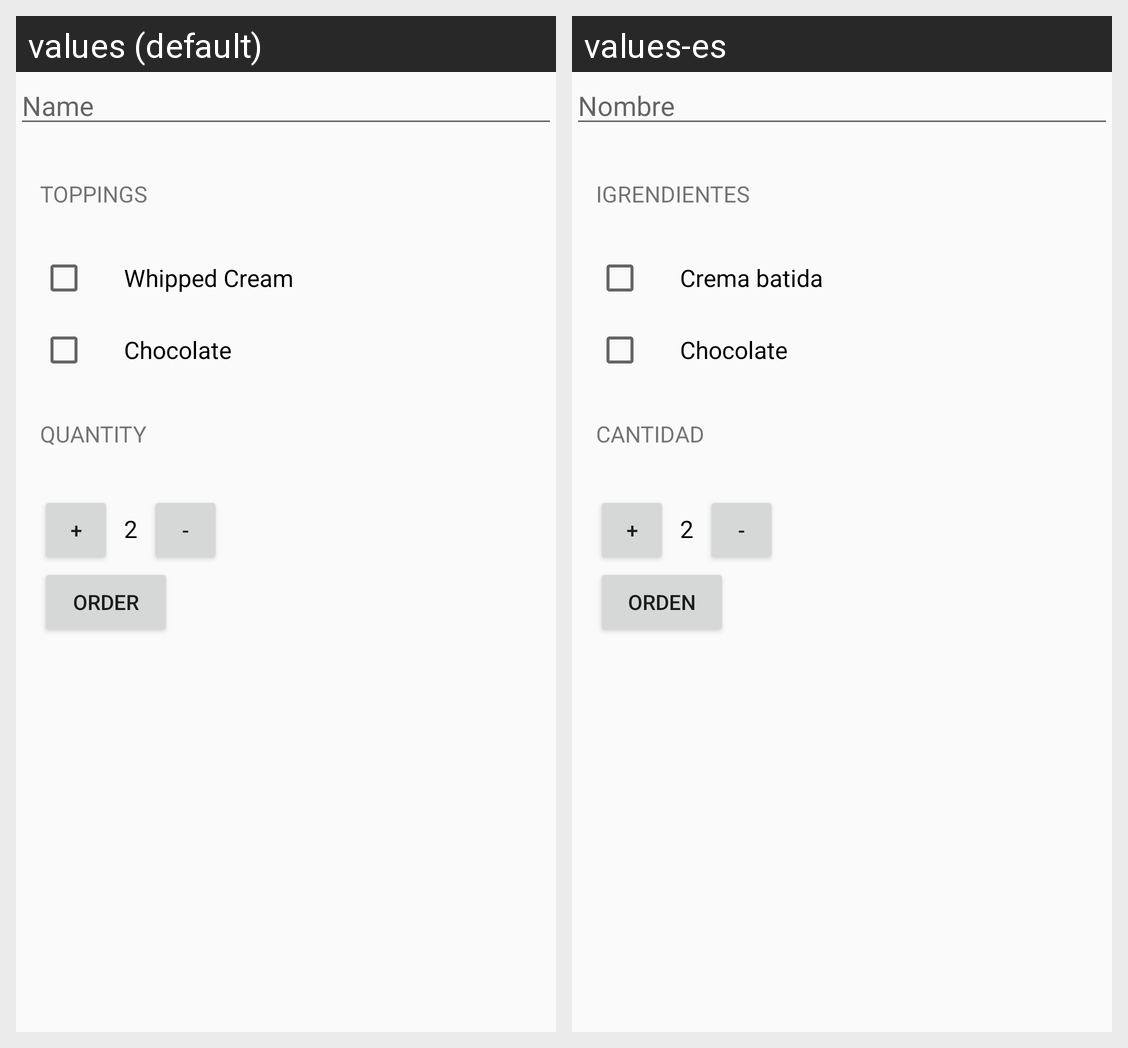

Locale-by-locale string values for the Android screen shown in this grid:
Android screen res/layout/activity_main.xml rendered under 2 locales, left to right: values (default), values-es. Device: Nexus 5 (rendered at 1080×1920; each locale shown at half size, 540×960, under a caption strip naming it); theme AppTheme.
Strings drawn on this screen, with the default value and each locale's value (text and hints the layout hard-codes, and strings that could not be matched under every locale, appear in the picture but are not listed):

name
  values: Name
  values-es: Nombre

toppings
  values: Toppings
  values-es: Igrendientes

whipped_cream
  values: Whipped Cream
  values-es: Crema batida

chocolate
  values: Chocolate
  values-es: Chocolate

quantity
  values: Quantity
  values-es: Cantidad

order_button
  values: order
  values-es: orden
